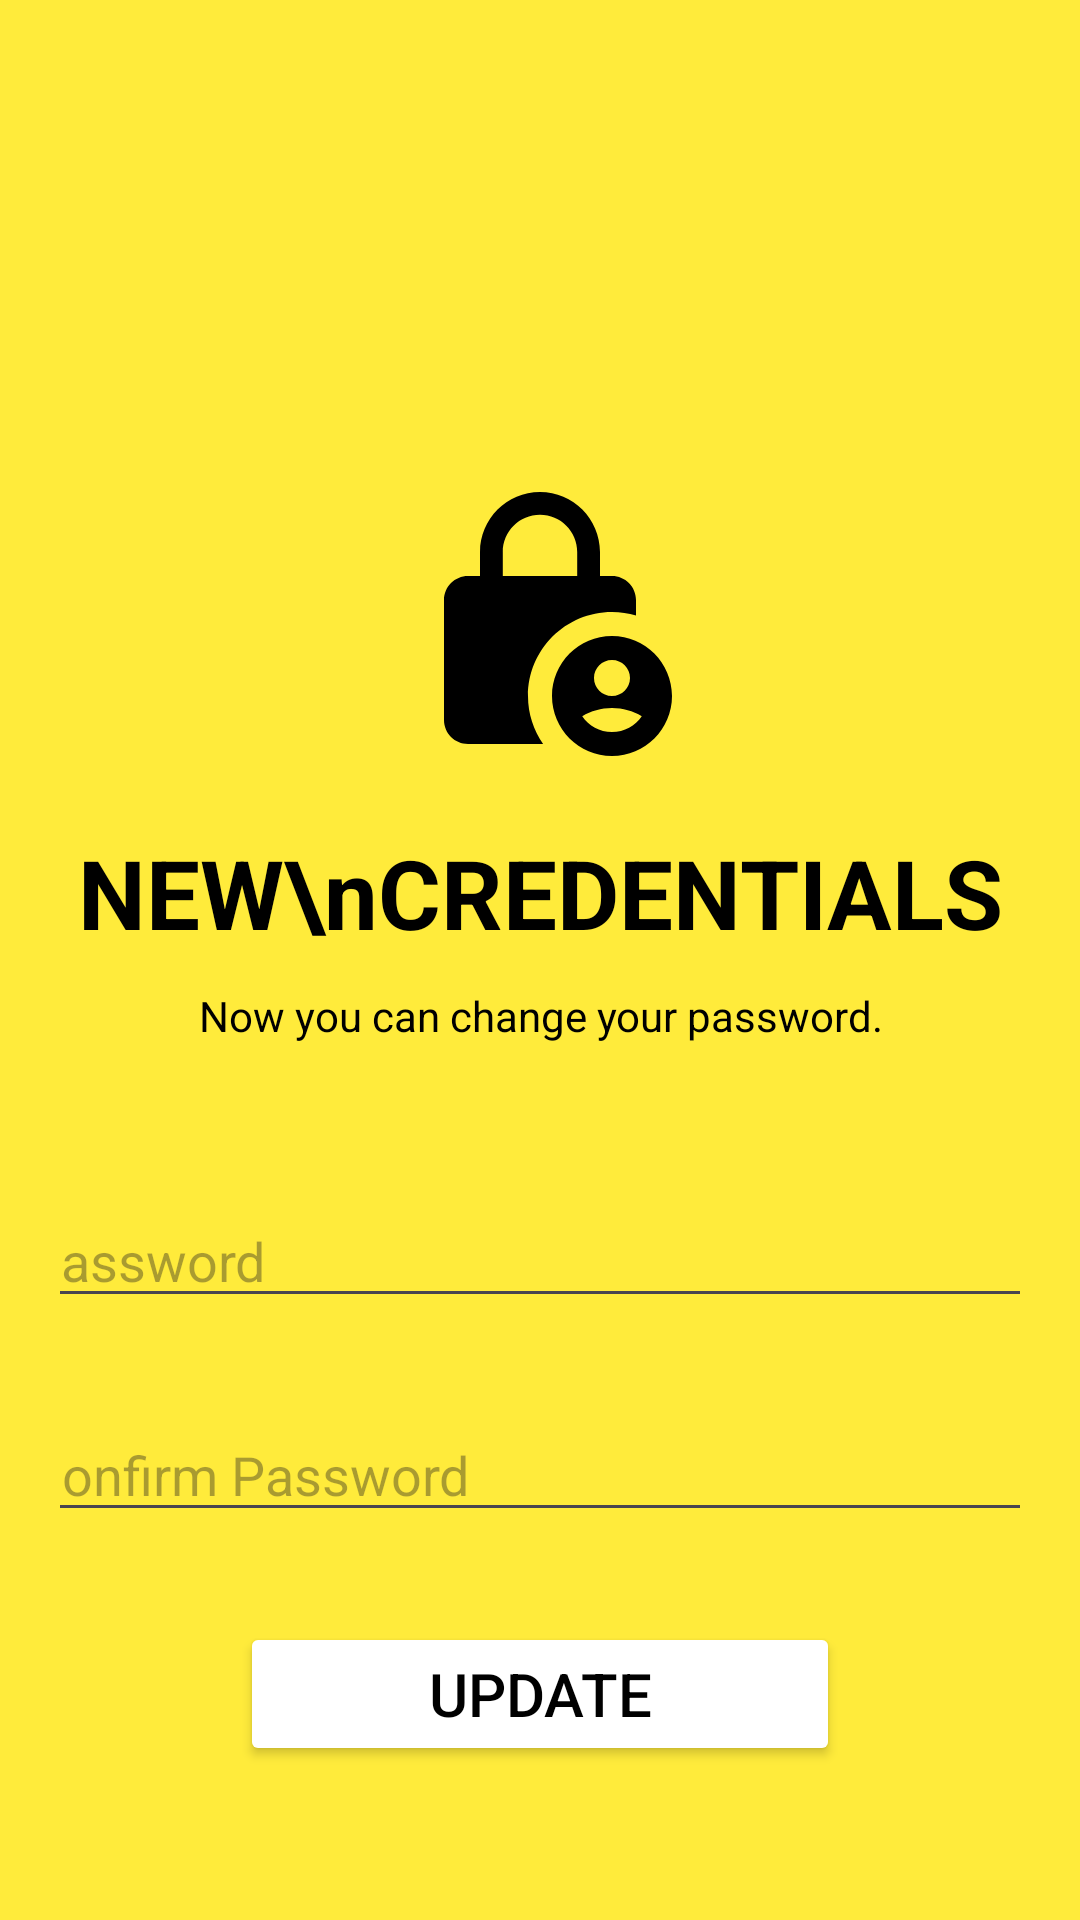

Layout XML and referenced resources for this Android screen:
<!-- AndroidManifest.xml: application theme Theme.MusicApp -->
<!-- res/layout/activity_forget_password_change_pass.xml -->
<?xml version="1.0" encoding="utf-8"?>
<LinearLayout xmlns:android="http://schemas.android.com/apk/res/android"
    xmlns:app="http://schemas.android.com/apk/res-auto"
    xmlns:tools="http://schemas.android.com/tools"
    android:id="@+id/main"
    android:layout_width="match_parent"
    android:layout_height="match_parent"
    android:background="@color/background_forget_password"
    android:orientation="vertical"
    android:padding="20dp"
    tools:context=".activities.ForgetPasswordChangePassActivity">

    <ImageView
        android:id="@+id/imgBack"
        android:layout_width="62dp"
        android:layout_height="wrap_content"
        app:srcCompat="@drawable/icon_back_black" />

    <ImageView
        android:id="@+id/imageView4"
        android:layout_width="match_parent"
        android:layout_height="wrap_content"
        app:srcCompat="@drawable/baseline_lock_person_24"
        android:layout_marginTop="140dp"/>

    <TextView
        android:id="@+id/textView4"
        android:layout_width="match_parent"
        android:layout_height="wrap_content"
        android:layout_marginTop="20dp"
        android:text="NEW\nCREDENTIALS"
        android:textSize="32sp"
        android:textStyle="bold"
        android:gravity="center"
        android:textColor="@color/black"/>

    <TextView
        android:id="@+id/textView5"
        android:layout_width="350dp"
        android:layout_height="wrap_content"
        android:layout_marginTop="10dp"
        android:layout_gravity="center"
        android:textColor="@color/black"
        android:text="Now you can change your password."
        android:textAlignment="center"/>
    <EditText
        android:id="@+id/editTextPassword"
        android:layout_width="350dp"
        android:layout_height="wrap_content"
        android:ems="10"
        android:layout_gravity="center"
        android:layout_marginTop="50dp"
        android:layout_marginBottom="30dp"
        android:inputType="textPassword"
        android:hint="Password"
        android:drawablePadding="10dp"
        android:drawableLeft="@drawable/icon_lock_black"/>

    <EditText
        android:id="@+id/editTextConfirmPassword"
        android:layout_width="350dp"
        android:layout_height="wrap_content"
        android:ems="10"
        android:layout_gravity="center"
        android:layout_marginBottom="30dp"
        android:inputType="textPassword"
        android:hint="Confirm Password"
        android:drawablePadding="10dp"
        android:drawableLeft="@drawable/icon_lock_black"/>

    <Button
        android:id="@+id/btnUpdate"
        android:layout_width="200dp"
        android:layout_height="wrap_content"
        android:backgroundTint="@color/white"
        android:text="Update"
        android:layout_gravity="center"
        android:textColor="@color/black"
        android:textSize="20sp"/>

</LinearLayout>
<!-- resources referenced by this layout -->
<resources>
  <color name="background_forget_password">#FFEB3B</color>
  <color name="black">#FF000000</color>
  <color name="white">#FFFFFFFF</color>
  <!-- drawable baseline_lock_person_24 (drawable) -->
  <vector xmlns:android="http://schemas.android.com/apk/res/android" android:height="96dp" android:tint="#000000" android:viewportHeight="24" android:viewportWidth="24" android:width="96dp">
        
      <path android:fillColor="@android:color/white" android:pathData="M18,11c0.7,0 1.37,0.1 2,0.29V10c0,-1.1 -0.9,-2 -2,-2h-1V6c0,-2.76 -2.24,-5 -5,-5S7,3.24 7,6v2H6c-1.1,0 -2,0.9 -2,2v10c0,1.1 0.9,2 2,2h6.26C11.47,20.87 11,19.49 11,18C11,14.13 14.13,11 18,11zM8.9,6c0,-1.71 1.39,-3.1 3.1,-3.1s3.1,1.39 3.1,3.1v2H8.9V6z"/>
        
      <path android:fillColor="@android:color/white" android:pathData="M18,13c-2.76,0 -5,2.24 -5,5s2.24,5 5,5s5,-2.24 5,-5S20.76,13 18,13zM18,15c0.83,0 1.5,0.67 1.5,1.5S18.83,18 18,18s-1.5,-0.67 -1.5,-1.5S17.17,15 18,15zM18,21c-1.03,0 -1.94,-0.52 -2.48,-1.32C16.25,19.26 17.09,19 18,19s1.75,0.26 2.48,0.68C19.94,20.48 19.03,21 18,21z"/>
      
  </vector>
  <style name="Theme.MusicApp" parent="Base.Theme.MusicApp" />
  <style name="Base.Theme.MusicApp" parent="Theme.Material3.DayNight.NoActionBar">
          
          
      </style>
</resources>
